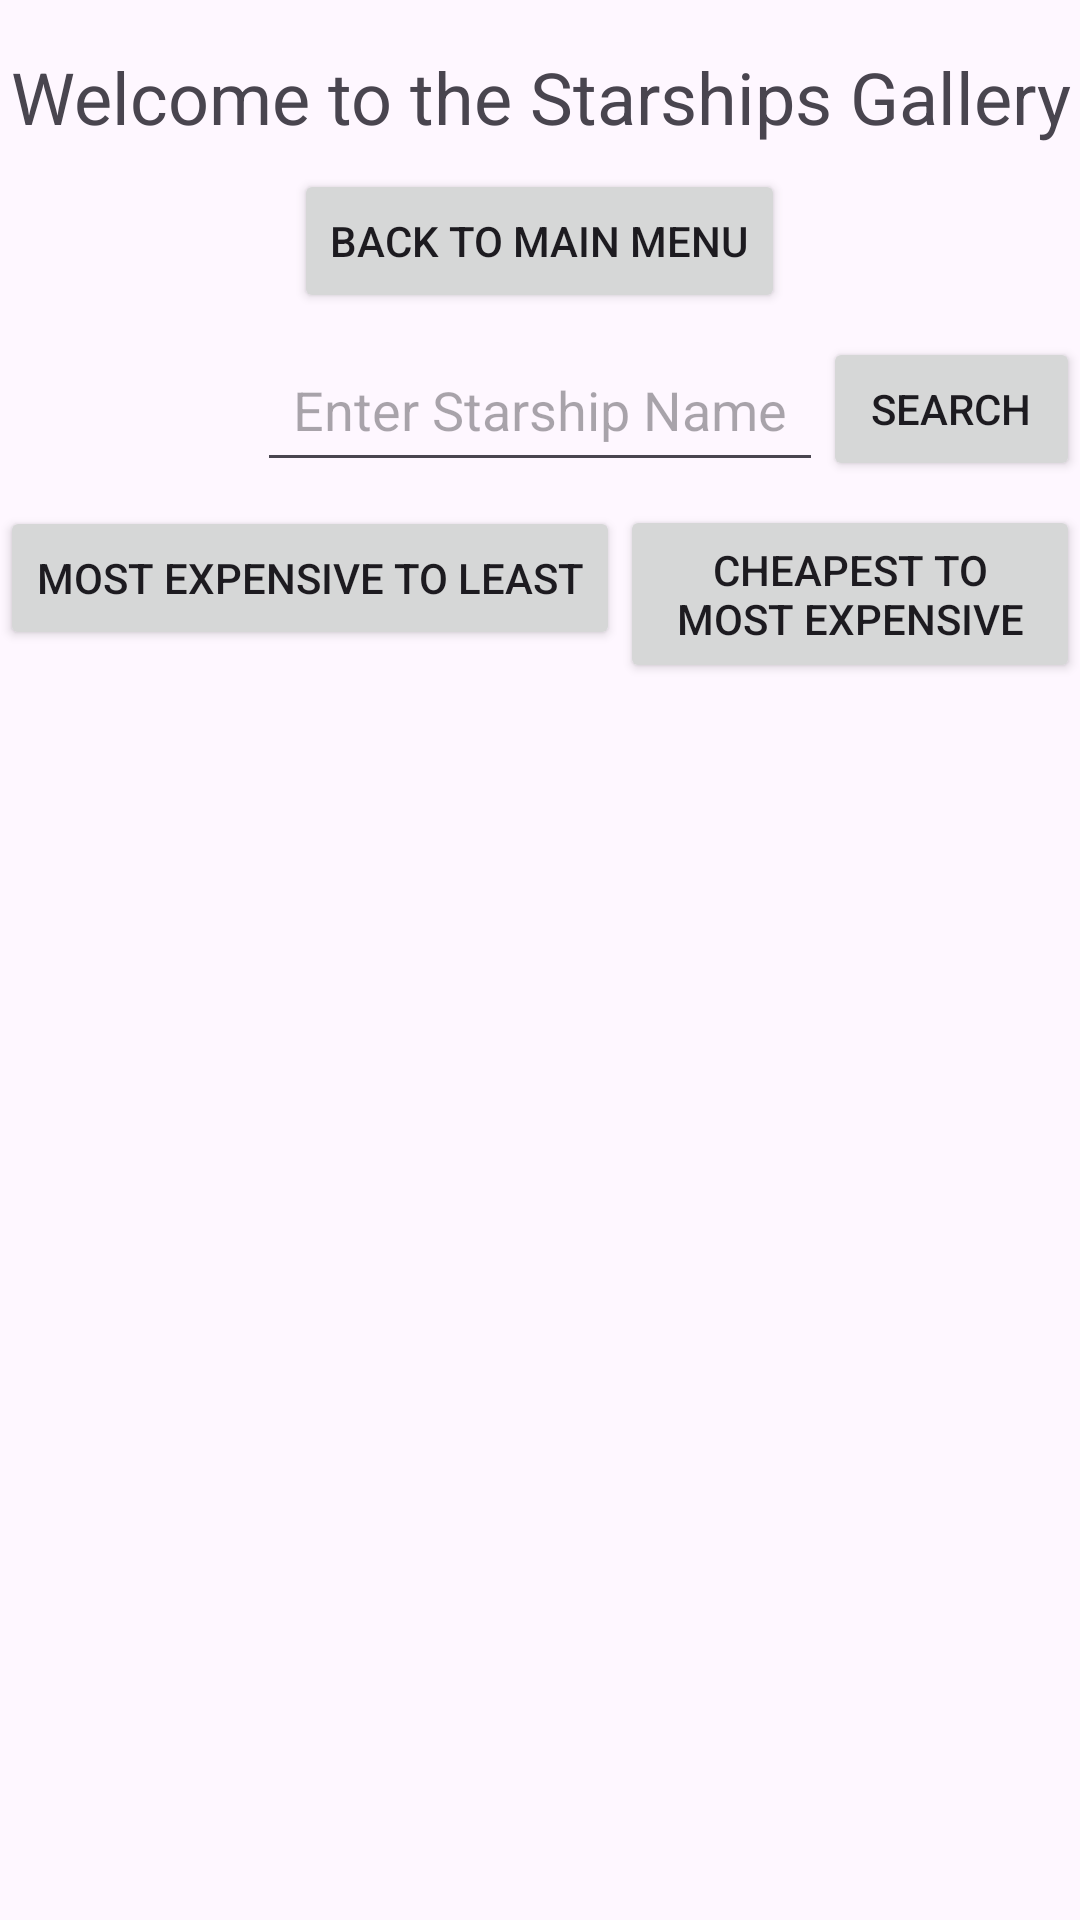

Layout XML and referenced resources for this Android screen:
<!-- AndroidManifest.xml: application theme Theme.MyStartWarsApplication -->
<!-- res/layout/activity_starships.xml -->
<?xml version="1.0" encoding="utf-8"?>
<RelativeLayout xmlns:android="http://schemas.android.com/apk/res/android"
    android:layout_width="match_parent"
    android:layout_height="match_parent">


    <TextView
        android:id="@+id/text_view_starships_title"
        android:layout_width="match_parent"
        android:layout_height="wrap_content"
        android:layout_centerHorizontal="true"
        android:layout_marginTop="16dp"
        android:layout_marginBottom="8dp"
        android:text="Welcome to the Starships Gallery"
        android:textAlignment="center"
        android:textSize="24sp" />


    <Button
        android:id="@+id/button_back_to_main_menu"
        android:layout_width="wrap_content"
        android:layout_height="wrap_content"
        android:layout_below="@id/text_view_starships_title"
        android:layout_centerHorizontal="true"
        android:layout_marginBottom="8dp"
        android:padding="12dp"
        android:text="Back To Main Menu" />

    <EditText
        android:id="@+id/edit_text_starship_name"
        android:layout_width="wrap_content"
        android:layout_height="wrap_content"
        android:layout_below="@id/button_back_to_main_menu"
        android:layout_centerHorizontal="true"
        android:layout_marginBottom="8dp"
        android:hint="Enter Starship Name"
        android:inputType="text"
        android:padding="12dp" />

    <Button
        android:id="@+id/button_get_starship_by_title"
        android:layout_width="wrap_content"
        android:layout_height="wrap_content"
        android:layout_below="@id/button_back_to_main_menu"
        android:layout_centerHorizontal="true"
        android:layout_marginBottom="8dp"
        android:layout_toEndOf="@id/edit_text_starship_name"
        android:padding="12dp"
        android:text="Search" />


    <Button
        android:id="@+id/button_sort_starships_by_credits_from_highest_to_lowest"
        android:layout_width="wrap_content"
        android:layout_height="wrap_content"
        android:layout_below="@id/edit_text_starship_name"
        android:layout_marginBottom="8dp"
        android:padding="12dp"
        android:text="Most Expensive to Least" />

    <Button
        android:id="@+id/button_sort_starships_by_credits_from_lowest_to_highest"
        android:layout_width="wrap_content"
        android:layout_height="wrap_content"
        android:layout_below="@id/button_get_starship_by_title"
        android:layout_marginBottom="8dp"
        android:layout_toEndOf="@id/button_sort_starships_by_credits_from_highest_to_lowest"
        android:padding="12dp"
        android:text="Cheapest to Most Expensive" />


    <androidx.recyclerview.widget.RecyclerView xmlns:app="http://schemas.android.com/apk/res-auto"
        android:id="@+id/recycler_view_starships"
        android:layout_width="match_parent"
        android:layout_height="match_parent"
        android:layout_below="@id/button_sort_starships_by_credits_from_lowest_to_highest"
        app:layoutManager="androidx.recyclerview.widget.LinearLayoutManager" />


</RelativeLayout>
<!-- resources referenced by this layout -->
<resources>
  <style name="Theme.MyStartWarsApplication" parent="Base.Theme.MyStartWarsApplication" />
  <style name="Base.Theme.MyStartWarsApplication" parent="Theme.Material3.DayNight.NoActionBar">
          
          
      </style>
</resources>
